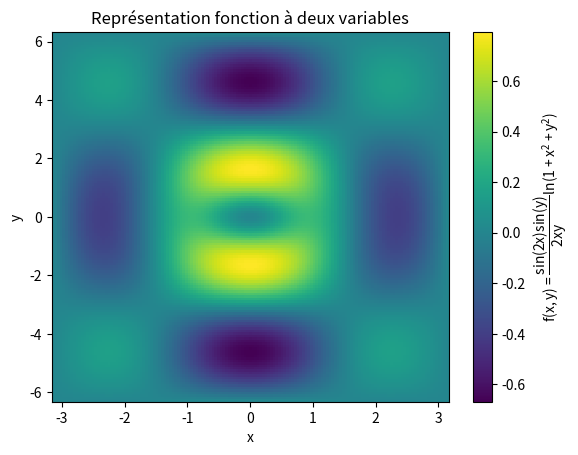

Write Python code to recreate this figure.
# [redacted]
# [redacted]
# Exercice 1b

import numpy as np
import matplotlib.pyplot as plt

# Définition des axes
x = np.linspace(-np.pi, np.pi, 149)
y = np.linspace(-2*np.pi, 2*np.pi, 149)

# Decalage des x et y pour eviter erreur lors de la division par 0
x = x + np.finfo(float).eps
y = y + np.finfo(float).eps

X, Y = np.meshgrid(x, y)

Z = (np.sin(2*X)*np.sin(Y)/(2*X*Y)) * np.log(1+X**2+Y**2)  # Calcule de z

# Affichage
plt.pcolormesh(X, Y, Z, shading='auto')
plt.rcParams.update({'mathtext.default': 'regular'})  # Activer la syntax LateX
plt.colorbar().set_label("$f(x,y) = \dfrac{sin(2x)sin(y)}{2xy} ln(1 + x^2 + y^2 )$")
plt.xlabel("x")
plt.ylabel("y")
plt.title("Représentation fonction à deux variables")

plt.show()
